Labelled photos from "data", an image-classification folder in sujankunku/AI_INTERNSHIP_VIT_2023. The possible labels are: crack, non-crack.

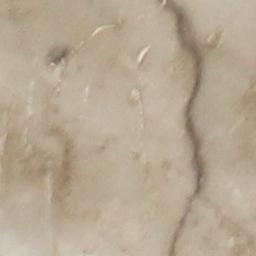
Label: crack

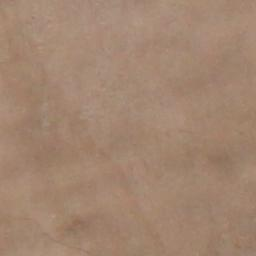
Label: non-crack

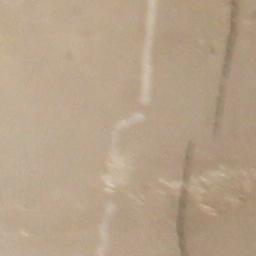
Label: crack

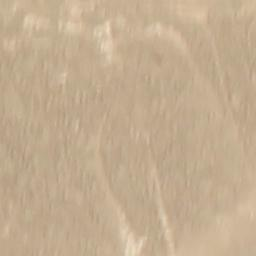
Label: non-crack

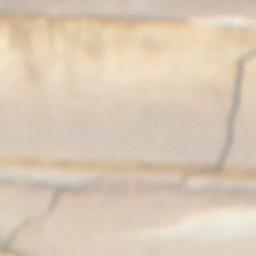
Label: crack

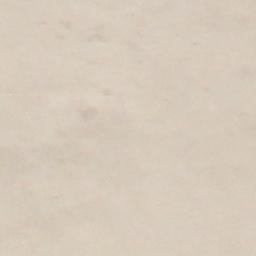
Label: non-crack
